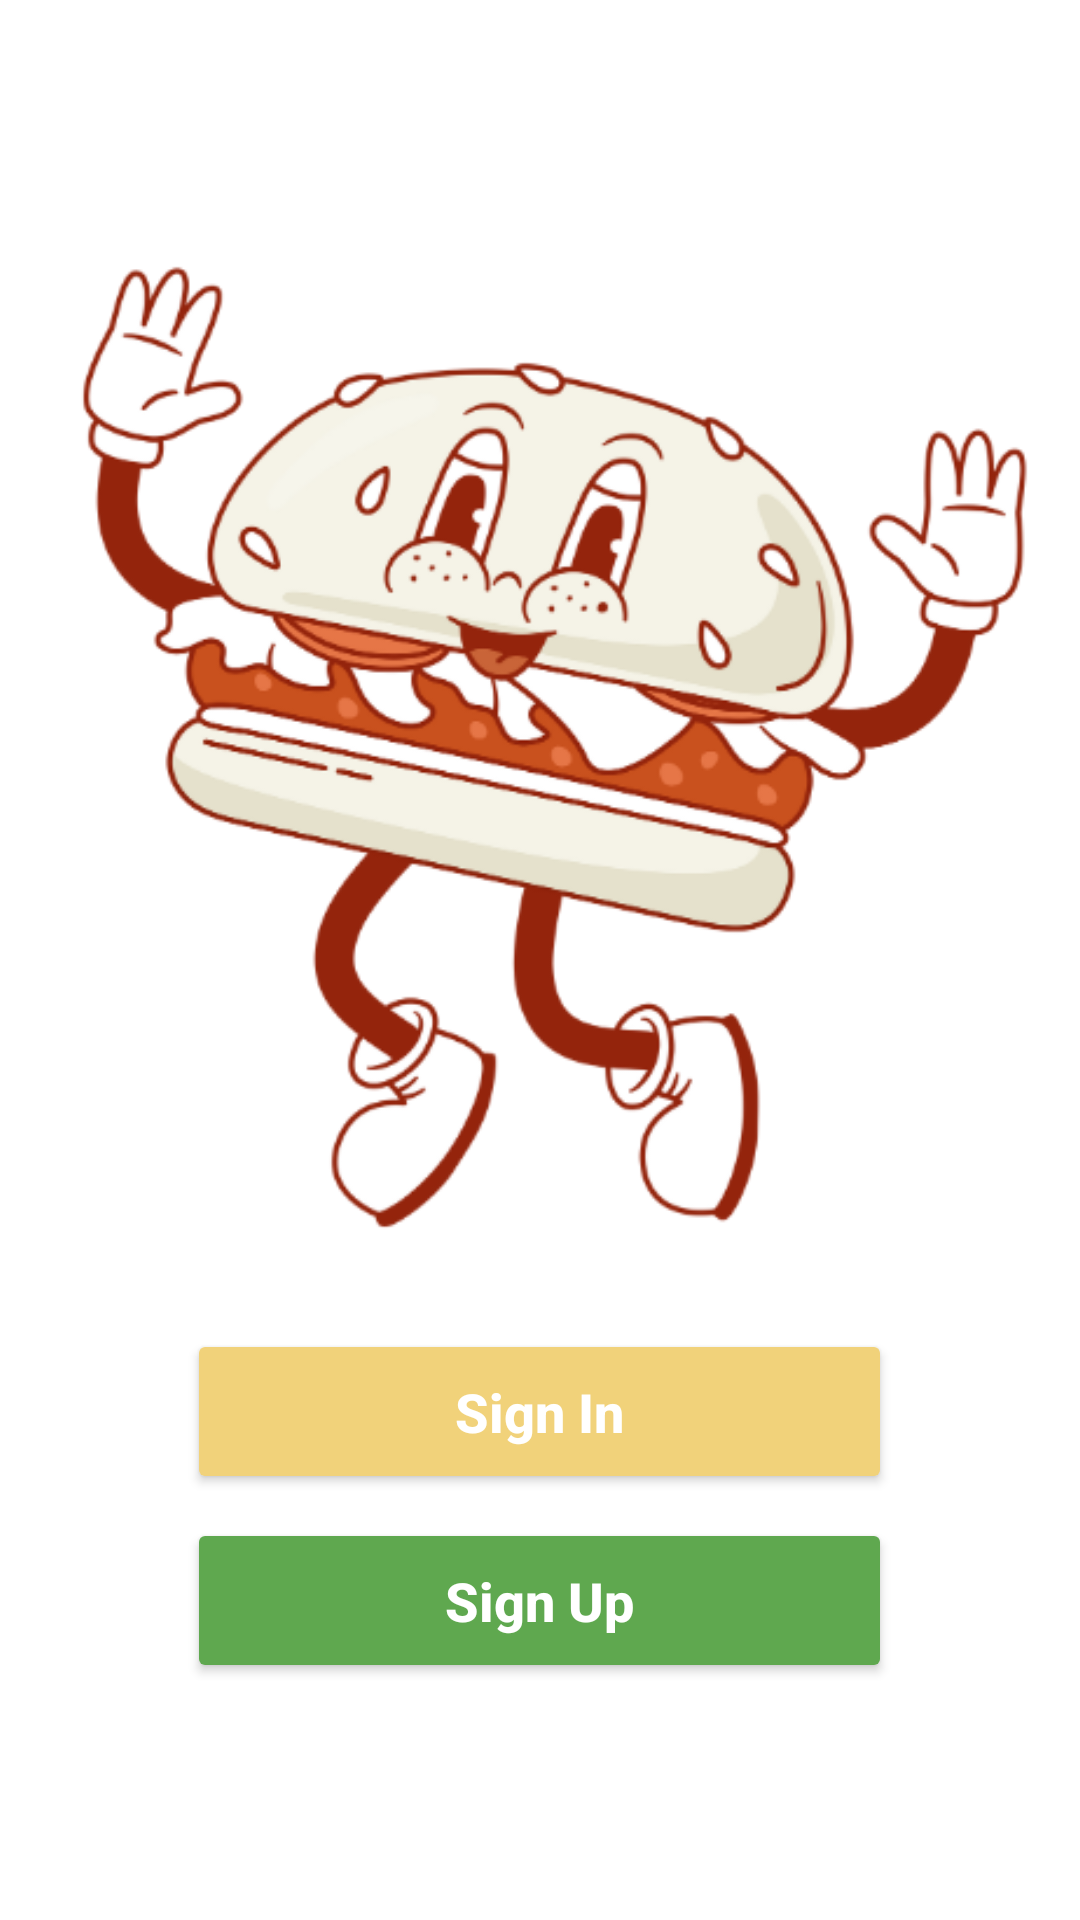

Produce the Android XML layout that renders to this screen, including the resource entries it uses.
<!-- AndroidManifest.xml: application theme Theme.BurgerKotlin -->
<!-- res/layout/activity_welcome.xml -->
<?xml version="1.0" encoding="utf-8"?>
<androidx.constraintlayout.widget.ConstraintLayout
    xmlns:android="http://schemas.android.com/apk/res/android"
    xmlns:app="http://schemas.android.com/apk/res-auto"
    android:id="@+id/main"
    android:layout_width="match_parent"
    android:layout_height="match_parent"
    android:background="@drawable/bg_pattern_white">

    <View
        android:id="@+id/whiteOverlay"
        android:layout_width="0dp"
        android:layout_height="0dp"
        android:background="#80FFFFFF"
        app:layout_constraintTop_toTopOf="parent"
        app:layout_constraintBottom_toBottomOf="parent"
        app:layout_constraintStart_toStartOf="parent"
        app:layout_constraintEnd_toEndOf="parent"/>

    <LinearLayout
        android:id="@+id/contentContainer"
        android:layout_width="wrap_content"
        android:layout_height="wrap_content"
        android:orientation="vertical"
        android:gravity="center_horizontal"
        app:layout_constraintTop_toTopOf="parent"
        app:layout_constraintBottom_toBottomOf="parent"
        app:layout_constraintStart_toStartOf="parent"
        app:layout_constraintEnd_toEndOf="parent">

        <FrameLayout
            android:layout_width="340dp"
            android:layout_height="340dp">

            <ImageView
                android:id="@+id/imgBurger"
                android:layout_width="match_parent"
                android:layout_height="match_parent"
                android:src="@drawable/login_logo"
                android:scaleType="fitCenter"/>
        </FrameLayout>

        <Button
            android:id="@+id/btnSignIn"
            android:layout_width="235dp"
            android:layout_height="55dp"
            android:layout_marginTop="24dp"
            android:text="Sign In"
            android:textAllCaps="false"
            android:textSize="18sp"
            android:textStyle="bold"
            android:textColor="#FFFFFF"
            android:backgroundTint="#F1D27A"
            android:elevation="8dp"/>

        <Button
            android:id="@+id/btnSignUp"
            android:layout_width="235dp"
            android:layout_height="55dp"
            android:layout_marginTop="8dp"
            android:text="Sign Up"
            android:textAllCaps="false"
            android:textSize="18sp"
            android:textStyle="bold"
            android:textColor="#FFFFFF"
            android:backgroundTint="#5FA84F"
            android:elevation="8dp"/>

    </LinearLayout>

</androidx.constraintlayout.widget.ConstraintLayout>
<!-- resources referenced by this layout -->
<resources>
  <!-- drawable bg_pattern_white (drawable) -->
  <?xml version="1.0" encoding="utf-8"?>
  <layer-list xmlns:android="http://schemas.android.com/apk/res/android">
  
      <item>
          <shape android:shape="rectangle">
              <solid android:color="#FFFFFF"/>
          </shape>
      </item>
  
      <item
          android:left="-40dp"
          android:right="-40dp"
          android:drawable="@drawable/pattern"/>
  
  </layer-list>
  <!-- drawable login_logo: png bitmap (drawable, 90326 bytes) -->
  <style name="Theme.BurgerKotlin" parent="Theme.Material3.Light.NoActionBar">
          <item name="colorPrimary">#37A83F</item>
          <item name="colorSecondary">#37A83F</item>
          <item name="colorOnPrimary">@android:color/white</item>
          <item name="colorOnSecondary">@android:color/white</item>
          <item name="android:colorBackground">@android:color/white</item>
          <item name="android:windowBackground">@android:color/white</item>
      </style>
</resources>
